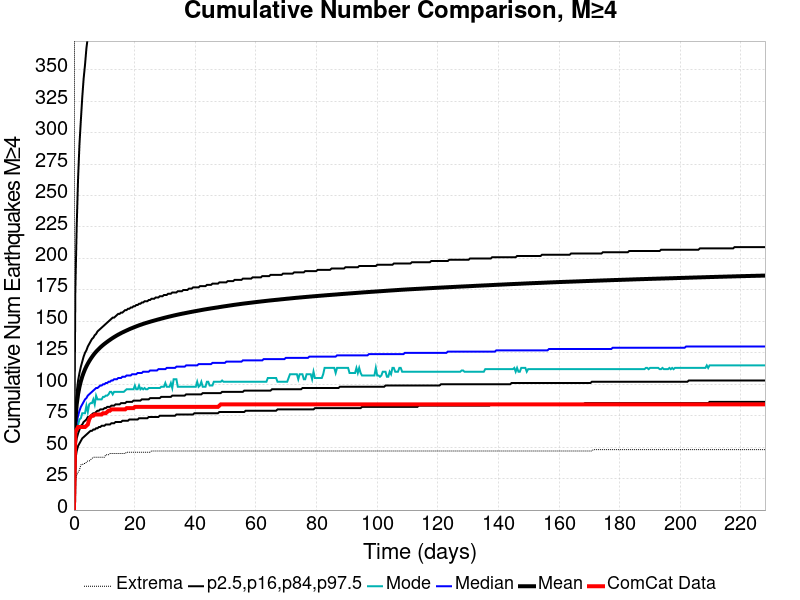

The file beside this chart, header and first rows:
Time (days), ComCat Data, Simulation Mean, Simulation Median, Simulation Mode, Simulation Minimum, Simulation Maximum, 2.5 %-ile, 16 %-ile, 84 %-ile, 97.5 %-ile
0.0, 0.0, 0.0, 0.0, 0.0, 0.0, 0.0, 0.0, 0.0, 0.0, 0.0
0.4568, 62.0, 70.59, 60.0, 54.0, 22.0, 1202, 40.0, 49.0, 79.0, 174.0
0.9135, 64.0, 84.05, 70.0, 65.0, 28.0, 1633, 47.0, 57.0, 94.0, 226.0
1.37, 66.0, 92.21, 75.0, 68.0, 30.0, 1803, 51.0, 61.0, 103.0, 264.0
1.827, 66.0, 98, 79.0, 72.0, 32.0, 1922, 53.0, 64.0, 109.0, 291.0
2.284, 66.0, 102.4, 82.0, 73.0, 36.0, 2011, 55.0, 67.0, 114.0, 310.0
2.741, 66.0, 106.1, 84.0, 77.0, 36.0, 2115, 57.0, 68.0, 118.0, 328.0
3.197, 66.0, 109.2, 86.0, 77.0, 37.0, 2180, 58.0, 70.0, 122.0, 343.0
3.654, 66.0, 111.9, 88.0, 77.0, 37.0, 2236, 59.0, 71.0, 125.0, 354.0
4.111, 67.0, 114.3, 89.0, 83.0, 38.0, 2287, 60.0, 72.0, 127.0, 367.0
4.568, 68.0, 116.4, 91.0, 78.0, 39.0, 2418, 61.0, 74.0, 130.0, 376.0
5.024, 72.0, 118.3, 92.0, 84.0, 39.0, 2799, 62.0, 74.0, 132.0, 386.0
5.481, 74.0, 120, 93.0, 85.0, 40.0, 2969, 63.0, 75.0, 134.0, 394.0
5.938, 75.0, 121.7, 94.0, 85.0, 41.0, 3117, 63.0, 76.0, 136.0, 405.0
6.395, 75.0, 123.2, 95.0, 88.0, 42.0, 3180, 64.0, 77.0, 137.0, 412.0
6.851, 76.0, 124.6, 96.0, 84.0, 42.0, 3243, 64.0, 77.0, 139.0, 421.0
7.308, 76.0, 125.9, 97.0, 91.0, 42.0, 3293, 65.0, 78.0, 140.0, 426.0
7.765, 76.0, 127.1, 97.0, 88.0, 42.0, 3336, 65.0, 79.0, 142.0, 432.0
8.222, 76.0, 128.2, 98.0, 88.0, 42.0, 3364, 66.0, 79.0, 143.0, 438.0
8.679, 76.0, 129.2, 99.0, 88.0, 42.0, 3387, 66.0, 80.0, 144.0, 443.0
9.135, 76.0, 130.2, 99.0, 88.0, 42.0, 3417, 67.0, 80.0, 145.0, 448.0
9.592, 77.0, 131.2, 100.0, 90.0, 42.0, 3445, 67.0, 80.0, 146.0, 452.0
10.05, 77.0, 132.1, 100.0, 90.0, 42.0, 3474, 67.0, 81.0, 147.0, 458.0
10.51, 77.0, 132.9, 101.0, 91.0, 44.0, 3485, 68.0, 81.0, 148.0, 463.0
10.96, 78.0, 133.8, 101.0, 91.0, 44.0, 3515, 68.0, 82.0, 149.0, 468.0
11.42, 79.0, 134.5, 102.0, 92.0, 44.0, 3531, 68.0, 82.0, 150.0, 471.0
11.88, 79.0, 135.3, 102.0, 94.0, 45.0, 3545, 68.0, 82.0, 151.0, 477.0
12.33, 80.0, 136.1, 103.0, 94.0, 45.0, 3557, 69.0, 83.0, 152.0, 482.0
12.79, 80.0, 136.8, 103.0, 92.0, 45.0, 3572, 69.0, 83.0, 153.0, 486.0
13.25, 80.0, 137.5, 104.0, 94.0, 45.0, 3576, 69.0, 83.0, 153.0, 490.0
13.7, 80.0, 138.2, 104.0, 94.0, 45.0, 3603, 70.0, 84.0, 154.0, 493.0
14.16, 80.0, 138.8, 104.0, 94.0, 45.0, 3625, 70.0, 84.0, 155.0, 497.0
14.62, 80.0, 139.5, 105.0, 94.0, 45.0, 3641, 70.0, 84.0, 156.0, 500.0
15.07, 80.0, 140.1, 105.0, 94.0, 45.0, 3653, 70.0, 84.0, 156.0, 502.0
15.53, 80.0, 140.6, 105.0, 94.0, 45.0, 3663, 70.0, 85.0, 157.0, 505.0
15.99, 80.0, 141.2, 106.0, 94.0, 45.0, 3669, 71.0, 85.0, 157.0, 508.0
16.44, 80.0, 141.7, 106.0, 94.0, 45.0, 3681, 71.0, 85.0, 158.0, 510.0
16.9, 80.0, 142.3, 106.0, 95.0, 45.0, 3694, 71.0, 85.0, 159.0, 513.0
17.36, 81.0, 142.8, 107.0, 96.0, 46.0, 3702, 71.0, 86.0, 159.0, 517.0
17.81, 81.0, 143.3, 107.0, 96.0, 46.0, 3710, 71.0, 86.0, 160.0, 521.0
18.27, 81.0, 143.8, 107.0, 96.0, 46.0, 3720, 72.0, 86.0, 160.0, 522.0
18.73, 81.0, 144.3, 107.0, 96.0, 46.0, 3725, 72.0, 86.0, 161.0, 526.0
19.18, 81.0, 144.7, 108.0, 96.0, 46.0, 3745, 72.0, 86.0, 161.0, 528.0
19.64, 81.0, 145.1, 108.0, 96.0, 46.0, 3749, 72.0, 87.0, 162.0, 530.0
20.1, 82.0, 145.6, 108.0, 99.0, 46.0, 3762, 72.0, 87.0, 162.0, 534.0
20.55, 82.0, 146, 108.0, 96.0, 46.0, 3770, 72.0, 87.0, 163.0, 536.0
21.01, 82.0, 146.4, 109.0, 96.0, 46.0, 3775, 72.0, 87.0, 163.0, 538.0
21.47, 82.0, 146.9, 109.0, 99.0, 46.0, 3784, 73.0, 87.0, 164.0, 540.0
21.92, 82.0, 147.2, 109.0, 96.0, 46.0, 3800, 73.0, 87.0, 164.0, 543.0
22.38, 82.0, 147.6, 109.0, 97.0, 46.0, 3807, 73.0, 88.0, 165.0, 545.0
22.84, 82.0, 148, 110.0, 96.0, 46.0, 3822, 73.0, 88.0, 165.0, 546.0
23.3, 82.0, 148.4, 110.0, 97.0, 46.0, 3831, 73.0, 88.0, 166.0, 548.0
23.75, 82.0, 148.7, 110.0, 96.0, 46.0, 3841, 73.0, 88.0, 166.0, 550.0
24.21, 82.0, 149, 110.0, 96.0, 46.0, 3851, 73.0, 88.0, 166.0, 552.0
24.67, 82.0, 149.4, 110.0, 97.0, 46.0, 3858, 74.0, 88.0, 167.0, 554.0
25.12, 82.0, 149.7, 111.0, 97.0, 46.0, 3863, 74.0, 89.0, 167.0, 555.0
25.58, 82.0, 150, 111.0, 97.0, 47.0, 3865, 74.0, 89.0, 168.0, 557.0
26.04, 82.0, 150.4, 111.0, 97.0, 47.0, 3865, 74.0, 89.0, 168.0, 558.0
26.49, 82.0, 150.7, 111.0, 97.0, 47.0, 3867, 74.0, 89.0, 168.0, 559.0
26.95, 82.0, 151, 111.0, 97.0, 47.0, 3871, 74.0, 89.0, 169.0, 560.0
... 440 more rows
